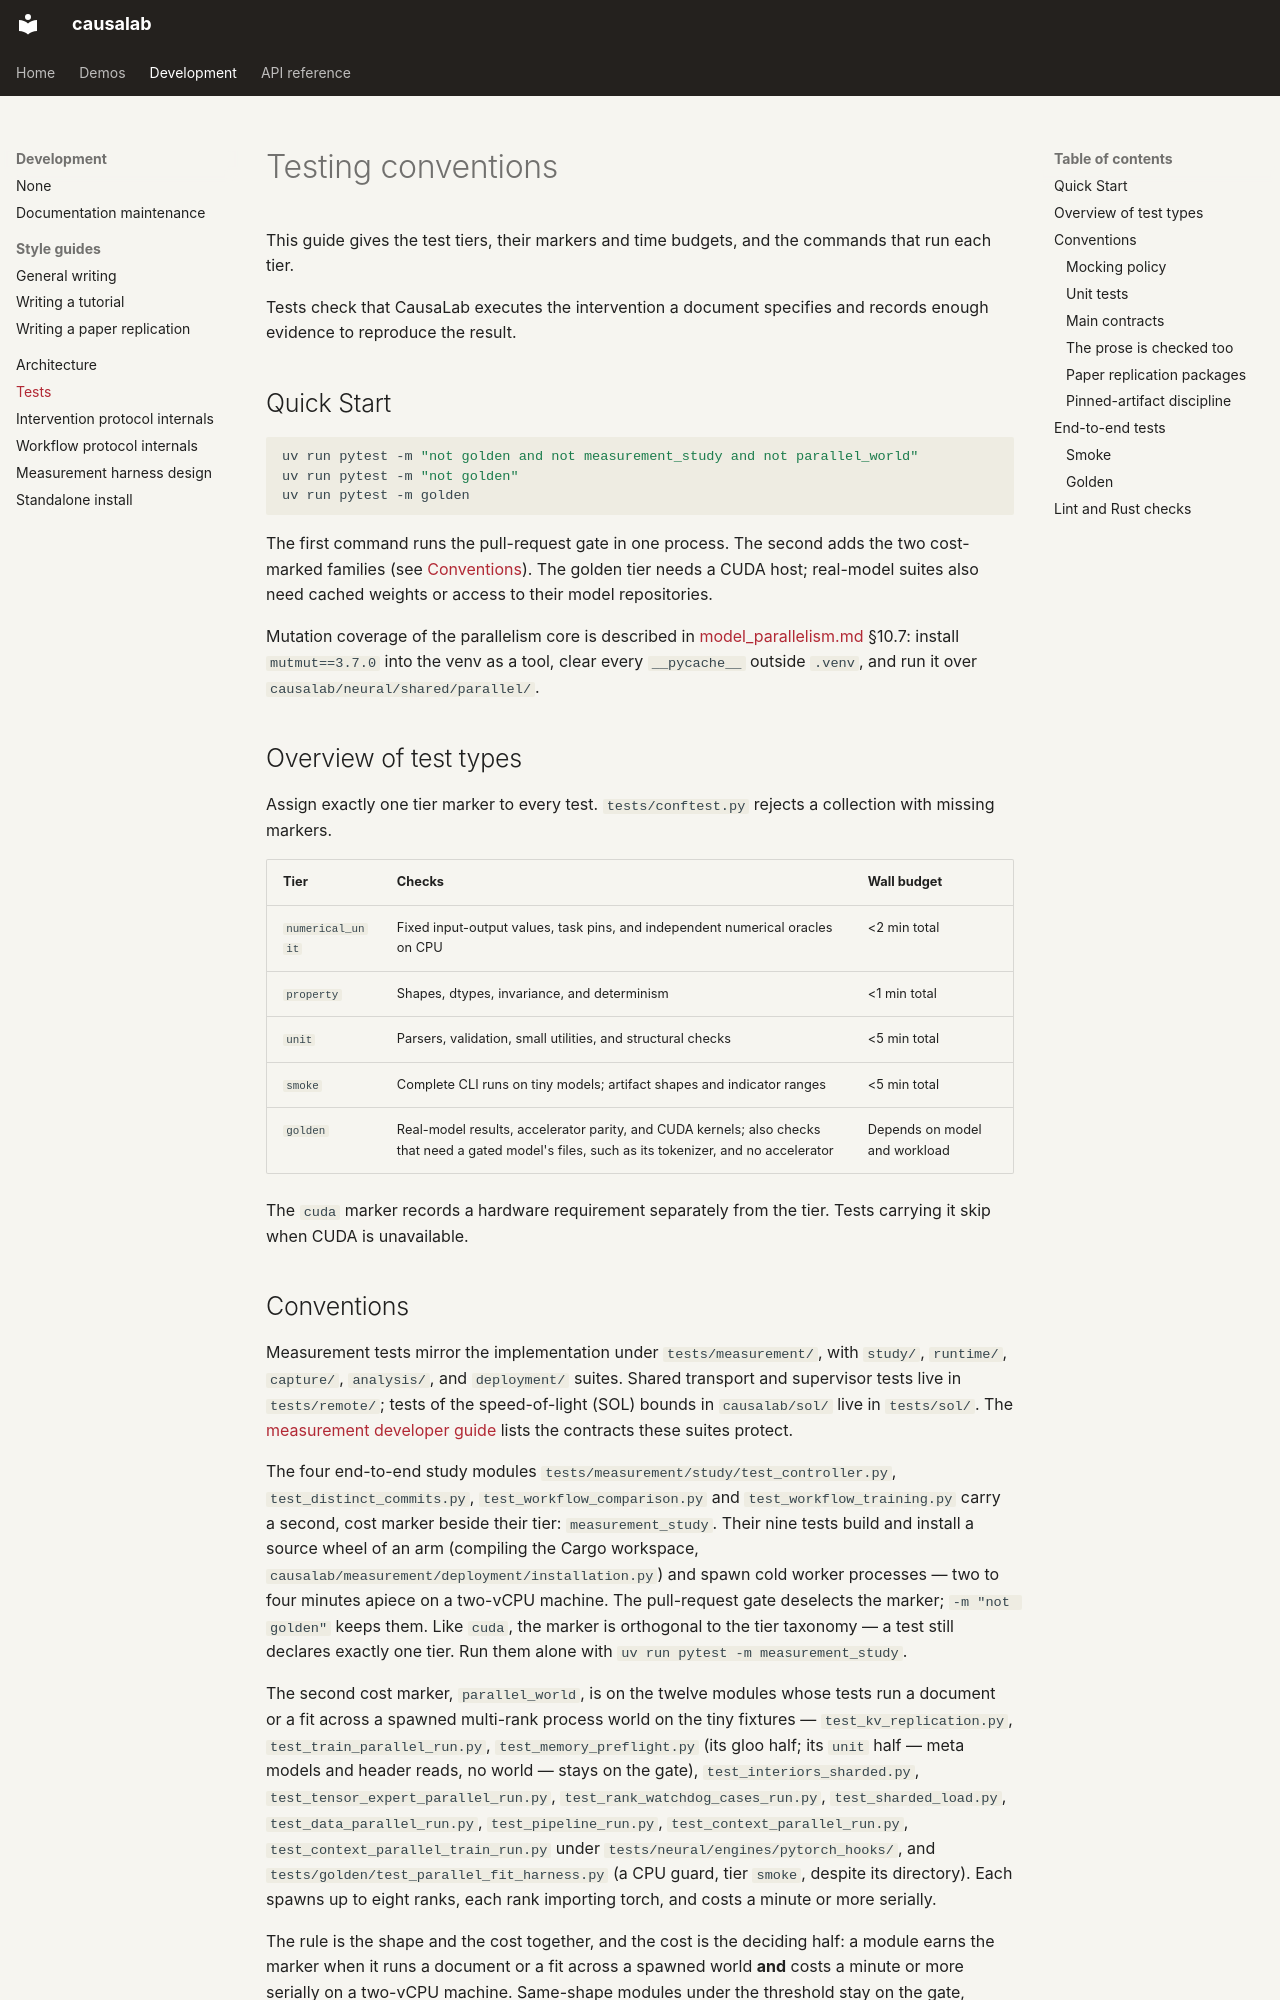

repository: goodfire-ai/causalab · page: TESTS.html · generator: mkdocs

# Testing conventions

This guide gives the test tiers, their markers and time budgets, and the
commands that run each tier.

Tests check that CausaLab executes the intervention a document specifies and
records enough evidence to reproduce the result.

## Quick Start

```bash
uv run pytest -m "not golden and not measurement_study and not parallel_world"
uv run pytest -m "not golden"
uv run pytest -m golden
```

The first command runs the pull-request gate in one process. The second adds
the two cost-marked families (see [Conventions](#conventions)). The golden
tier needs a CUDA host; real-model suites also need cached weights or access
to their model repositories.

Mutation coverage of the parallelism core is described in
[model_parallelism.md](model_parallelism.md) §10.7: install `mutmut==3.7.0`
into the venv as a tool, clear every `__pycache__` outside `.venv`, and run
it over `causalab/neural/shared/parallel/`.

## Overview of test types

Assign exactly one tier marker to every test. `tests/conftest.py` rejects a
collection with missing markers.

| Tier | Checks | Wall budget |
|---|---|---|
| `numerical_unit` | Fixed input-output values, task pins, and independent numerical oracles on CPU | <2 min total |
| `property` | Shapes, dtypes, invariance, and determinism | <1 min total |
| `unit` | Parsers, validation, small utilities, and structural checks | <5 min total |
| `smoke` | Complete CLI runs on tiny models; artifact shapes and indicator ranges | <5 min total |
| `golden` | Real-model results, accelerator parity, and CUDA kernels; also checks that need a gated model's files, such as its tokenizer, and no accelerator | Depends on model and workload |

The `cuda` marker records a hardware requirement separately from the tier.
Tests carrying it skip when CUDA is unavailable.
